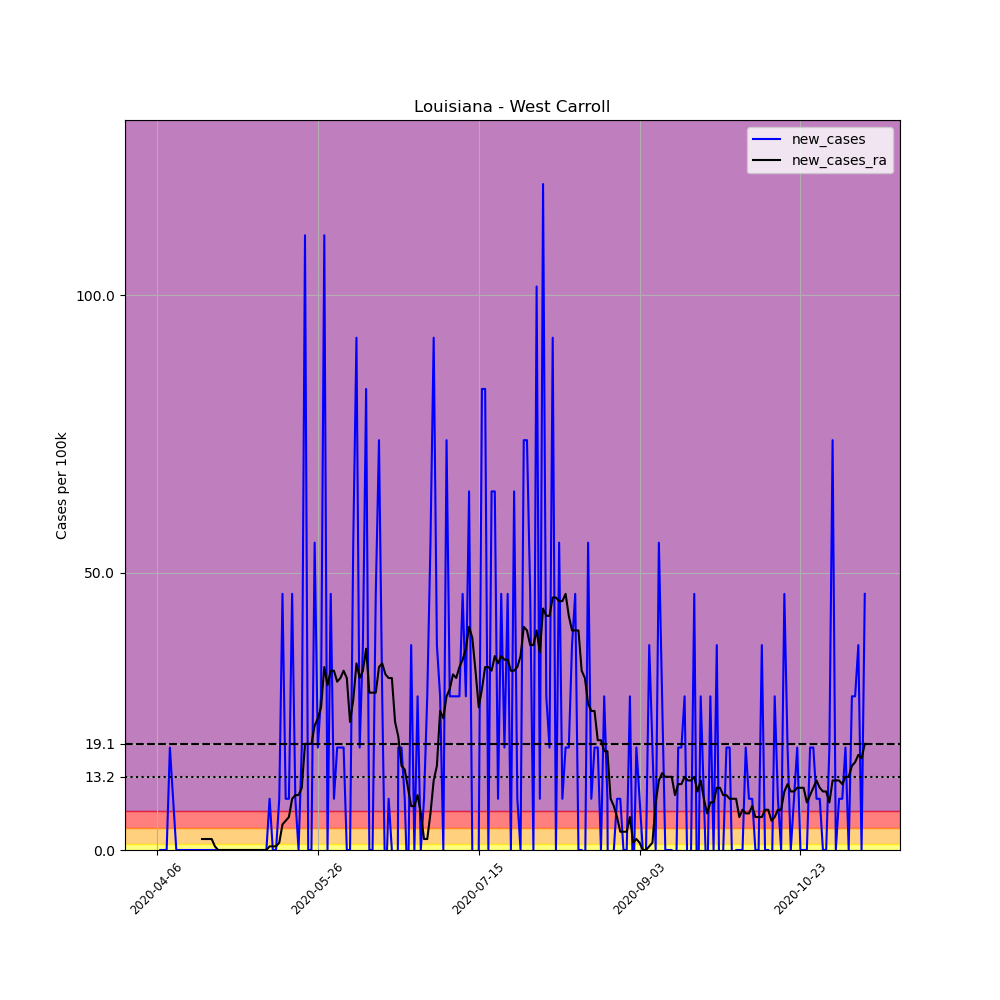

The file beside this chart, header and first rows:
, date, county, state, fips, cases, deaths, COUNTY, STNAME, CTYNAME, POPESTIMATE2019, per_100k, new_cases, new_cases_ra
571189, 2020-04-06, West Carroll, Louisiana, 22123, 1, 0, 123, Louisiana, West Carroll, 10830, 9.234, , 
571190, 2020-04-07, West Carroll, Louisiana, 22123, 1, 0, 123, Louisiana, West Carroll, 10830, 9.234, 0.0, 
571191, 2020-04-08, West Carroll, Louisiana, 22123, 1, 0, 123, Louisiana, West Carroll, 10830, 9.234, 0.0, 
571192, 2020-04-09, West Carroll, Louisiana, 22123, 1, 0, 123, Louisiana, West Carroll, 10830, 9.234, 0.0, 
571193, 2020-04-10, West Carroll, Louisiana, 22123, 3, 0, 123, Louisiana, West Carroll, 10830, 27.7, 18.47, 
571194, 2020-04-11, West Carroll, Louisiana, 22123, 4, 0, 123, Louisiana, West Carroll, 10830, 36.93, 9.234, 
571195, 2020-04-12, West Carroll, Louisiana, 22123, 4, 0, 123, Louisiana, West Carroll, 10830, 36.93, 0.0, 
571196, 2020-04-13, West Carroll, Louisiana, 22123, 4, 0, 123, Louisiana, West Carroll, 10830, 36.93, 0.0, 
571197, 2020-04-14, West Carroll, Louisiana, 22123, 4, 0, 123, Louisiana, West Carroll, 10830, 36.93, 0.0, 
571198, 2020-04-15, West Carroll, Louisiana, 22123, 4, 0, 123, Louisiana, West Carroll, 10830, 36.93, 0.0, 
571199, 2020-04-16, West Carroll, Louisiana, 22123, 4, 0, 123, Louisiana, West Carroll, 10830, 36.93, 0.0, 
571200, 2020-04-17, West Carroll, Louisiana, 22123, 4, 0, 123, Louisiana, West Carroll, 10830, 36.93, 0.0, 
571201, 2020-04-18, West Carroll, Louisiana, 22123, 4, 0, 123, Louisiana, West Carroll, 10830, 36.93, 0.0, 
571202, 2020-04-19, West Carroll, Louisiana, 22123, 4, 0, 123, Louisiana, West Carroll, 10830, 36.93, 0.0, 
571203, 2020-04-20, West Carroll, Louisiana, 22123, 4, 0, 123, Louisiana, West Carroll, 10830, 36.93, 0.0, 1.979
571204, 2020-04-21, West Carroll, Louisiana, 22123, 4, 0, 123, Louisiana, West Carroll, 10830, 36.93, 0.0, 1.979
571205, 2020-04-22, West Carroll, Louisiana, 22123, 4, 0, 123, Louisiana, West Carroll, 10830, 36.93, 0.0, 1.979
571206, 2020-04-23, West Carroll, Louisiana, 22123, 4, 0, 123, Louisiana, West Carroll, 10830, 36.93, 0.0, 1.979
571207, 2020-04-24, West Carroll, Louisiana, 22123, 4, 0, 123, Louisiana, West Carroll, 10830, 36.93, 0.0, 0.6595
571208, 2020-04-25, West Carroll, Louisiana, 22123, 4, 0, 123, Louisiana, West Carroll, 10830, 36.93, 0.0, 0.0
571209, 2020-04-26, West Carroll, Louisiana, 22123, 4, 0, 123, Louisiana, West Carroll, 10830, 36.93, 0.0, 0.0
571210, 2020-04-27, West Carroll, Louisiana, 22123, 4, 0, 123, Louisiana, West Carroll, 10830, 36.93, 0.0, 0.0
571211, 2020-04-28, West Carroll, Louisiana, 22123, 4, 0, 123, Louisiana, West Carroll, 10830, 36.93, 0.0, 0.0
571212, 2020-04-29, West Carroll, Louisiana, 22123, 4, 0, 123, Louisiana, West Carroll, 10830, 36.93, 0.0, 0.0
571213, 2020-04-30, West Carroll, Louisiana, 22123, 4, 0, 123, Louisiana, West Carroll, 10830, 36.93, 0.0, 0.0
571214, 2020-05-01, West Carroll, Louisiana, 22123, 4, 0, 123, Louisiana, West Carroll, 10830, 36.93, 0.0, 0.0
571215, 2020-05-02, West Carroll, Louisiana, 22123, 4, 0, 123, Louisiana, West Carroll, 10830, 36.93, 0.0, 0.0
571216, 2020-05-03, West Carroll, Louisiana, 22123, 4, 0, 123, Louisiana, West Carroll, 10830, 36.93, 0.0, 0.0
571217, 2020-05-04, West Carroll, Louisiana, 22123, 4, 0, 123, Louisiana, West Carroll, 10830, 36.93, 0.0, 0.0
571218, 2020-05-05, West Carroll, Louisiana, 22123, 4, 0, 123, Louisiana, West Carroll, 10830, 36.93, 0.0, 0.0
571219, 2020-05-06, West Carroll, Louisiana, 22123, 4, 0, 123, Louisiana, West Carroll, 10830, 36.93, 0.0, 0.0
571220, 2020-05-07, West Carroll, Louisiana, 22123, 4, 0, 123, Louisiana, West Carroll, 10830, 36.93, 0.0, 0.0
571221, 2020-05-08, West Carroll, Louisiana, 22123, 4, 0, 123, Louisiana, West Carroll, 10830, 36.93, 0.0, 0.0
571222, 2020-05-09, West Carroll, Louisiana, 22123, 4, 0, 123, Louisiana, West Carroll, 10830, 36.93, 0.0, 0.0
571223, 2020-05-10, West Carroll, Louisiana, 22123, 4, 0, 123, Louisiana, West Carroll, 10830, 36.93, 0.0, 0.0
571224, 2020-05-11, West Carroll, Louisiana, 22123, 5, 0, 123, Louisiana, West Carroll, 10830, 46.17, 9.234, 0.6595
571225, 2020-05-12, West Carroll, Louisiana, 22123, 5, 0, 123, Louisiana, West Carroll, 10830, 46.17, 0.0, 0.6595
571226, 2020-05-13, West Carroll, Louisiana, 22123, 5, 0, 123, Louisiana, West Carroll, 10830, 46.17, 0.0, 0.6595
571227, 2020-05-14, West Carroll, Louisiana, 22123, 6, 0, 123, Louisiana, West Carroll, 10830, 55.4, 9.234, 1.319
571228, 2020-05-15, West Carroll, Louisiana, 22123, 11, 0, 123, Louisiana, West Carroll, 10830, 101.6, 46.17, 4.617
571229, 2020-05-16, West Carroll, Louisiana, 22123, 12, 0, 123, Louisiana, West Carroll, 10830, 110.8, 9.234, 5.276
571230, 2020-05-17, West Carroll, Louisiana, 22123, 13, 0, 123, Louisiana, West Carroll, 10830, 120, 9.234, 5.936
571231, 2020-05-18, West Carroll, Louisiana, 22123, 18, 0, 123, Louisiana, West Carroll, 10830, 166.2, 46.17, 9.234
571232, 2020-05-19, West Carroll, Louisiana, 22123, 19, 0, 123, Louisiana, West Carroll, 10830, 175.4, 9.234, 9.893
571233, 2020-05-20, West Carroll, Louisiana, 22123, 19, 0, 123, Louisiana, West Carroll, 10830, 175.4, 0.0, 9.893
571234, 2020-05-21, West Carroll, Louisiana, 22123, 21, 0, 123, Louisiana, West Carroll, 10830, 193.9, 18.47, 11.21
571235, 2020-05-22, West Carroll, Louisiana, 22123, 33, 0, 123, Louisiana, West Carroll, 10830, 304.7, 110.8, 19.13
571236, 2020-05-23, West Carroll, Louisiana, 22123, 33, 0, 123, Louisiana, West Carroll, 10830, 304.7, 0.0, 19.13
571237, 2020-05-24, West Carroll, Louisiana, 22123, 33, 0, 123, Louisiana, West Carroll, 10830, 304.7, 0.0, 19.13
571238, 2020-05-25, West Carroll, Louisiana, 22123, 39, 0, 123, Louisiana, West Carroll, 10830, 360.1, 55.4, 22.42
571239, 2020-05-26, West Carroll, Louisiana, 22123, 41, 0, 123, Louisiana, West Carroll, 10830, 378.6, 18.47, 23.74
571240, 2020-05-27, West Carroll, Louisiana, 22123, 44, 0, 123, Louisiana, West Carroll, 10830, 406.3, 27.7, 25.72
571241, 2020-05-28, West Carroll, Louisiana, 22123, 56, 0, 123, Louisiana, West Carroll, 10830, 517.1, 110.8, 32.98
571242, 2020-05-29, West Carroll, Louisiana, 22123, 56, 0, 123, Louisiana, West Carroll, 10830, 517.1, 0.0, 29.68
571243, 2020-05-30, West Carroll, Louisiana, 22123, 61, 0, 123, Louisiana, West Carroll, 10830, 563.3, 46.17, 32.32
571244, 2020-05-31, West Carroll, Louisiana, 22123, 62, 0, 123, Louisiana, West Carroll, 10830, 572.5, 9.234, 32.32
571245, 2020-06-01, West Carroll, Louisiana, 22123, 64, 0, 123, Louisiana, West Carroll, 10830, 591, 18.47, 30.34
571246, 2020-06-02, West Carroll, Louisiana, 22123, 66, 0, 123, Louisiana, West Carroll, 10830, 609.4, 18.47, 31
571247, 2020-06-03, West Carroll, Louisiana, 22123, 68, 0, 123, Louisiana, West Carroll, 10830, 627.9, 18.47, 32.32
571248, 2020-06-04, West Carroll, Louisiana, 22123, 68, 0, 123, Louisiana, West Carroll, 10830, 627.9, 0.0, 31
... 161 more rows
